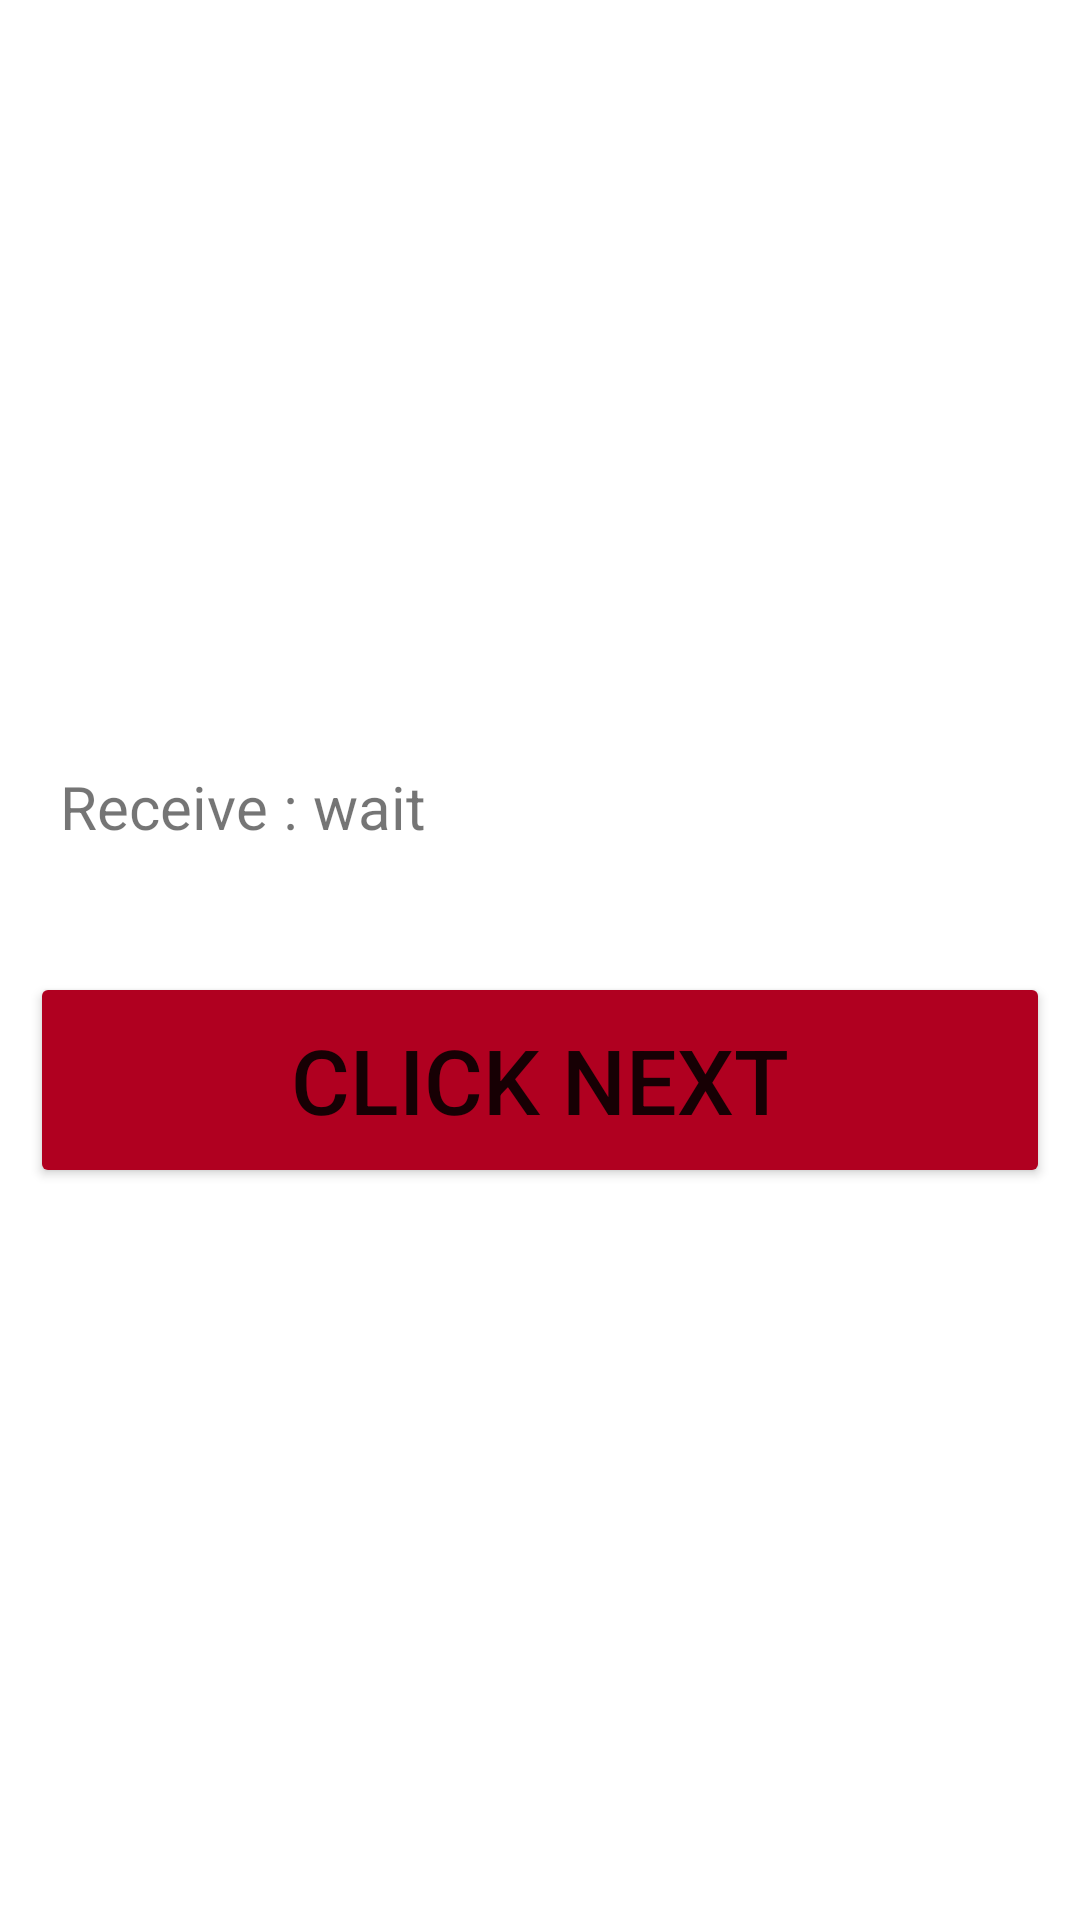

Layout XML and referenced resources for this Android screen:
<!-- AndroidManifest.xml: application theme Theme.Base -->
<!-- res/layout/fragment_old_basic_child1.xml -->
<?xml version="1.0" encoding="utf-8"?>
<LinearLayout xmlns:android="http://schemas.android.com/apk/res/android"
    xmlns:tools="http://schemas.android.com/tools"
    android:layout_width="match_parent"
    android:layout_height="match_parent"
    android:gravity="center_vertical"
    android:orientation="vertical"
    android:padding="10dp"
    tools:context=".old.basic.OldBasicChild1Fragment">

    <TextView
        android:id="@+id/tvResult"
        style="@style/TextLabel"
        android:layout_width="match_parent"
        android:layout_height="wrap_content"
        android:text="Receive : wait" />

    <Button
        android:id="@+id/btnNext"
        style="@style/ConfirmStyle"
        android:layout_width="match_parent"
        android:layout_height="wrap_content"
        android:layout_marginTop="30dp"
        android:backgroundTint="#B00020"
        android:text="Click Next" />

</LinearLayout>
<!-- resources referenced by this layout -->
<resources>
  <style name="ConfirmStyle">
          <item name="android:minHeight">72dp</item>
          <item name="android:textSize">30sp</item>
      </style>
  <style name="TextLabel">
          <item name="android:gravity">center_vertical</item>
          <item name="android:minHeight">50dp</item>
          <item name="android:padding">10dp</item>
          <item name="android:background">@android:color/white</item>
          <item name="android:textSize">20sp</item>
      </style>
  <style name="Theme.Base" parent="Theme.MaterialComponents.Light.DarkActionBar">
          
          <item name="colorPrimary">#01579B</item>
          <item name="colorPrimaryDark">#01579B</item>
          <item name="colorAccent">@color/teal200</item>
      </style>
  <color name="teal200">#03DAC5</color>
</resources>
